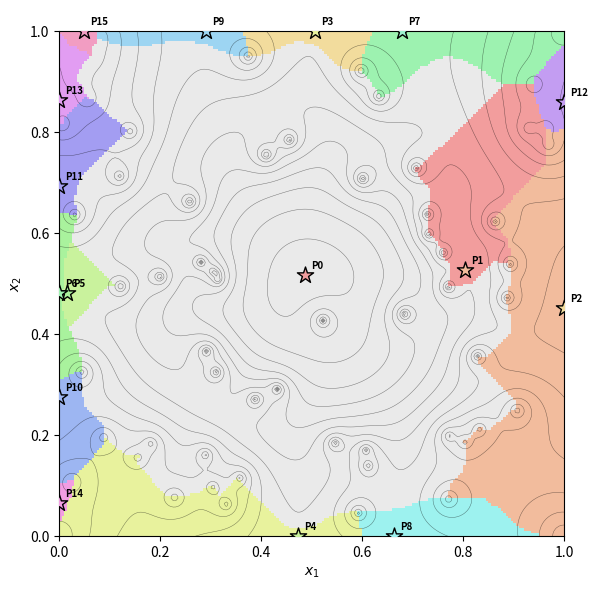

The matplotlib source for this figure:
import numpy as np
import matplotlib.pyplot as plt
from matplotlib.colors import ListedColormap
from scipy.stats import norm

# -------------------------------------------------
# 1.  Configuration & training data
# -------------------------------------------------
np.random.seed(42)
GRID          = 200
THETA, Q      = 1.0, 0.5
SIGMA0_SQ     = 1.0
EXPONENT      = 1.2
JITTER        = 1e-9

corner_pts = np.array([[0, 0], [0, 1], [1, 0], [1, 1]])
random_pts = np.random.uniform(0, 1, (60, 2))
X_train    = np.vstack([corner_pts, random_pts])

def true_f(xy):
    return (np.abs(xy[..., 0] - 0.5) ** EXPONENT +
            np.abs(xy[..., 1] - 0.5) ** EXPONENT)

y_train = true_f(X_train)
beta    = y_train.mean()

# -------------------------------------------------
# 2.  GP helpers
# -------------------------------------------------
def corr_matrix(X, theta, q):
    D = np.linalg.norm(X[:, None, :] - X[None, :, :], axis=2)
    return np.exp(-theta * D ** q)

def corr_vec(x, X, theta, q):
    return np.exp(-theta * np.linalg.norm(X - x, axis=1) ** q)

def kriging_predict(x, X, y, beta, K_inv, theta, s2, q):
    k = corr_vec(np.asarray(x), X, theta, q)
    w = K_inv @ k
    mu = beta + w @ (y - beta)
    ones = np.ones(len(X))
    sig2 = s2 * (1 - k.T @ w +
                 (1 - ones.T @ w) ** 2 / (ones.T @ K_inv @ ones))
    return mu, np.sqrt(max(sig2, 1e-12))

def expected_improvement(mu, sigma, f_min):
    sigma = np.maximum(sigma, 1e-9)
    z     = (f_min - mu) / sigma
    return (f_min - mu) * norm.cdf(z) + sigma * norm.pdf(z)

# Fit GP
K     = corr_matrix(X_train, THETA, Q)
K    += JITTER * np.eye(len(K))
K_inv = np.linalg.inv(K)
f_min = y_train.min()

# -------------------------------------------------
# 3.  EI grid
# -------------------------------------------------
x1 = np.linspace(0, 1, GRID)
x2 = np.linspace(0, 1, GRID)
X1, X2 = np.meshgrid(x1, x2)

EI_grid = np.zeros((GRID, GRID))
for i in range(GRID):
    for j in range(GRID):
        mu, sigma = kriging_predict((X1[i, j], X2[i, j]),
                                    X_train, y_train,
                                    beta, K_inv,
                                    THETA, SIGMA0_SQ, Q)
        EI_grid[i, j] = expected_improvement(mu, sigma, f_min)

# -------------------------------------------------
# 4.  Local maxima incl. boundary
# -------------------------------------------------
local_mask = np.zeros_like(EI_grid, dtype=bool)
neigh = [(di, dj) for di in (-1, 0, 1) for dj in (-1, 0, 1) if (di, dj) != (0, 0)]

for i in range(GRID):
    for j in range(GRID):
        neighbors = []
        for di, dj in neigh:
            ni, nj = i + di, j + dj
            if 0 <= ni < GRID and 0 <= nj < GRID:
                neighbors.append(EI_grid[ni, nj])
        if EI_grid[i, j] >= max(neighbors) and any(EI_grid[i, j] > v for v in neighbors):
            local_mask[i, j] = True

local_indices = np.column_stack(np.where(local_mask))
vals          = np.array([EI_grid[i, j] for i, j in local_indices])
order         = np.argsort(vals)[::-1]
local_indices = local_indices[order]
n_peaks       = len(local_indices)
peak_dict     = {tuple(coord): rank for rank, coord in enumerate(map(tuple, local_indices))}

# -------------------------------------------------
# 5.  Greedy ascent basin labels
# -------------------------------------------------
label_grid = -np.ones_like(EI_grid, dtype=int)

def ascend(i, j):
    while not local_mask[i, j]:
        best_i, best_j, best_val = i, j, EI_grid[i, j]
        for di, dj in neigh:
            ni, nj = i + di, j + dj
            if 0 <= ni < GRID and 0 <= nj < GRID and EI_grid[ni, nj] > best_val:
                best_i, best_j, best_val = ni, nj, EI_grid[ni, nj]
        if (best_i, best_j) == (i, j):
            break
        i, j = best_i, best_j
    return peak_dict.get((i, j), -1)

for i in range(GRID):
    for j in range(GRID):
        label_grid[i, j] = ascend(i, j)

# -------------------------------------------------
# 6.  Pastel colormap (exclude white)
# -------------------------------------------------
def pastel_cmap(n, sat=0.35, val=0.95):
    """Return n pastel colours using HSV with fixed low saturation and high value."""
    hues = np.linspace(0, 1, n, endpoint=False)
    rgb  = plt.cm.hsv(hues)[:,:3]
    pastel = sat * rgb + (1 - sat)  # blend toward white with factor (1-sat)
    pastel = val * pastel           # lower value slightly to avoid pure white
    pastel = np.clip(pastel, 0, 1)
    rgba = np.hstack([pastel, np.ones((n,1))])
    return rgba

pastel_colors = pastel_cmap(n_peaks)

# sentinel → light grey
sentinel_rgba = np.array([0.92, 0.92, 0.92, 1.0])
colors = np.vstack([sentinel_rgba, pastel_colors])
plot_grid = label_grid + 1
cmap = ListedColormap(colors)

# -------------------------------------------------
# 7.  Plot
# -------------------------------------------------
plt.figure(figsize=(6.5, 6))
plt.imshow(plot_grid, origin="lower", extent=[0, 1, 0, 1],
           cmap=cmap, interpolation="nearest")
plt.contour(X1, X2, EI_grid, levels=12, colors="k",
            linewidths=0.35, alpha=0.5)

for idx, (pi, pj) in enumerate(local_indices):
    xp, yp = X1[pi,pj], X2[pi,pj]
    plt.scatter(xp, yp, c=[pastel_colors[idx]], edgecolor="black",
                marker="*", s=150, zorder=3)
    plt.text(xp + 0.012, yp + 0.012, f"P{idx}", fontsize=7, weight="bold")

plt.title(" ")
plt.xlabel("$x_1$"); plt.ylabel("$x_2$")
plt.tight_layout()
plt.show()

print(f"Detected local maxima (height‑ordered): {n_peaks}")
